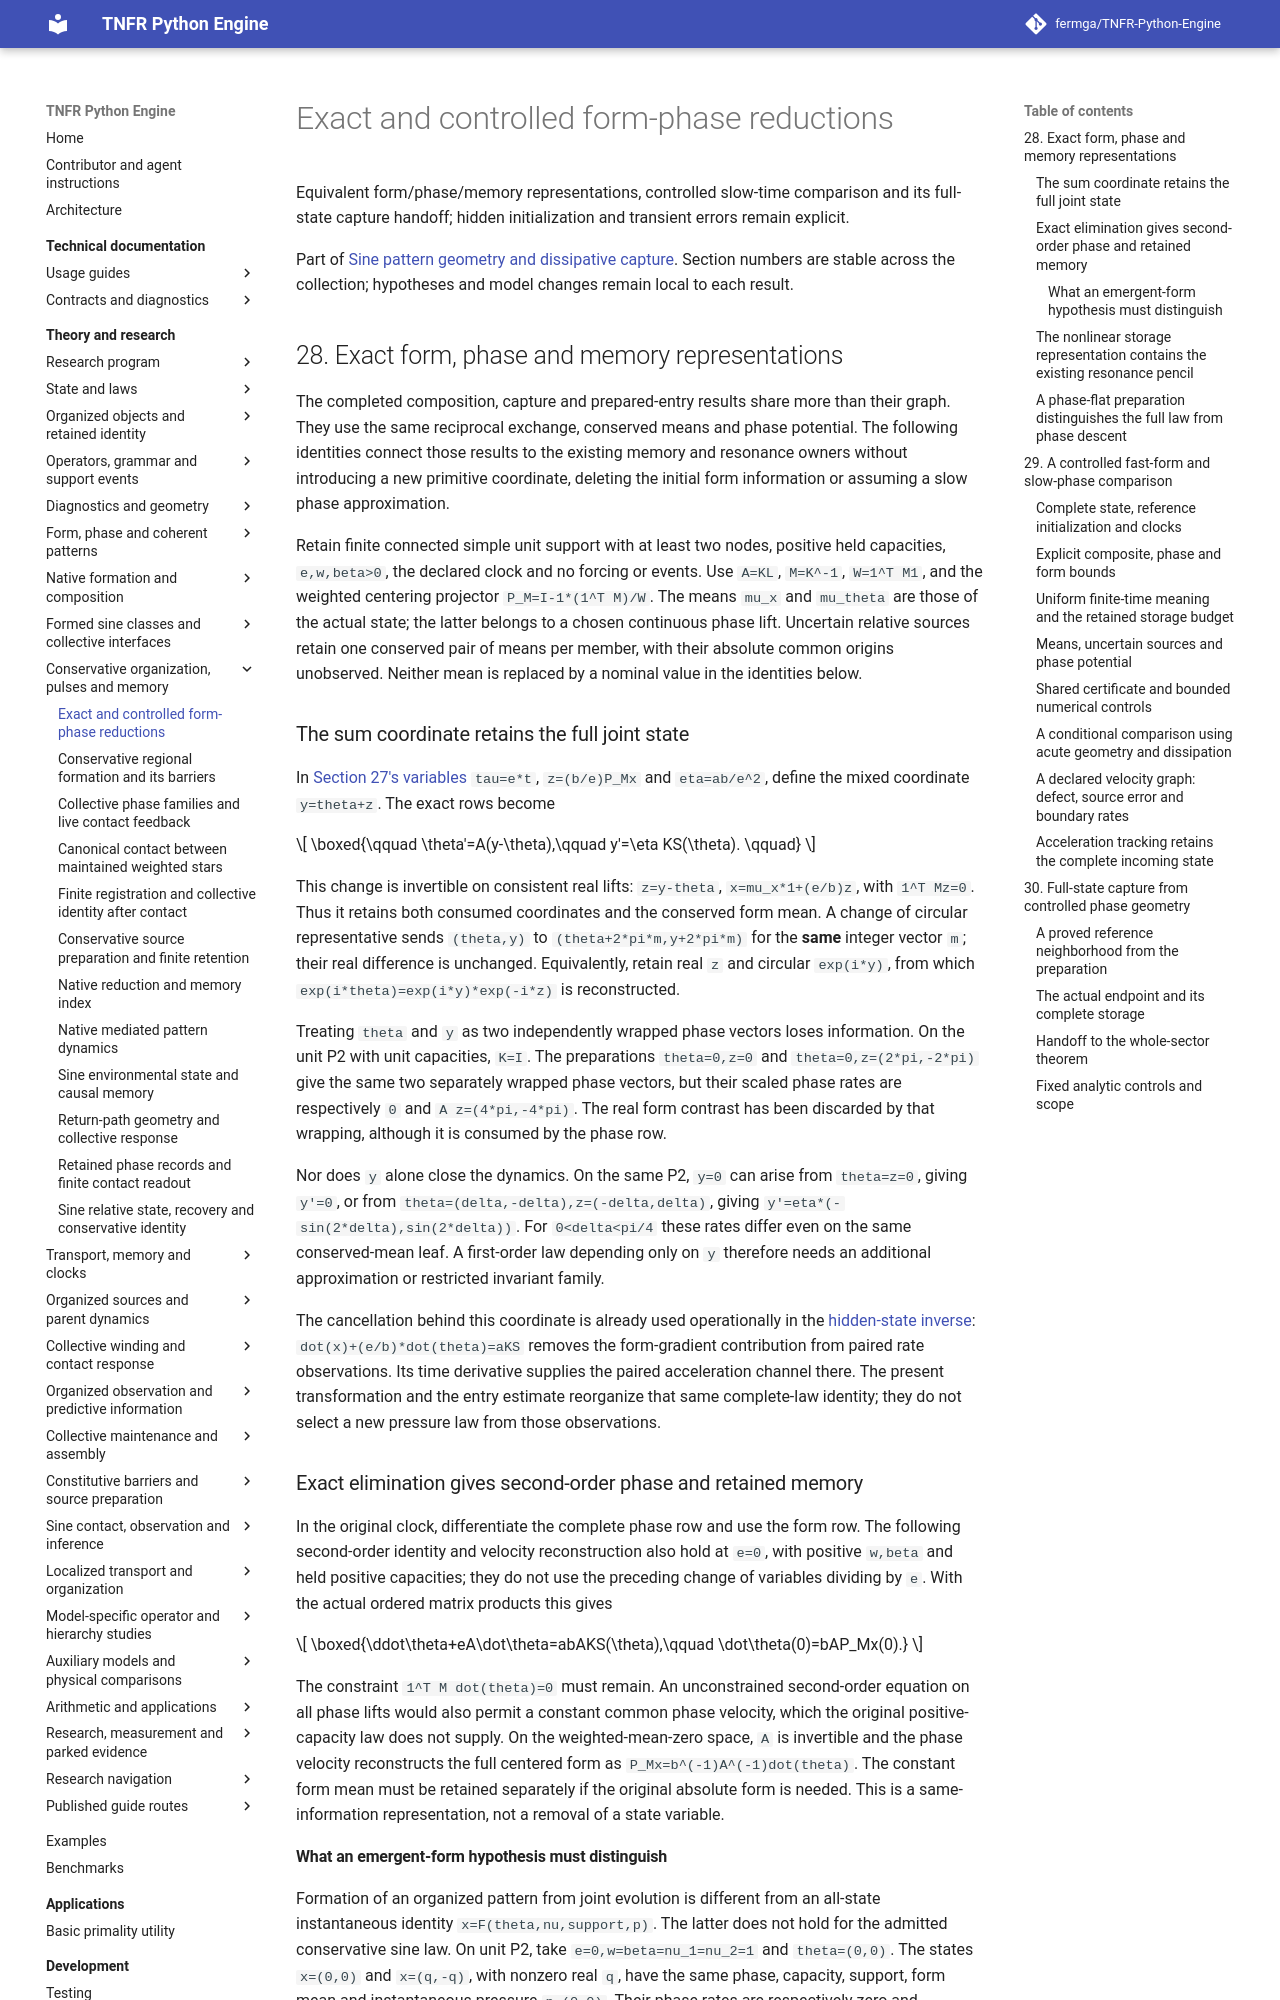

repository: fermga/TNFR-Python-Engine · page: theory/nodal/SINE_FORM_PHASE_REDUCTION/index.html · generator: mkdocs

# Exact and controlled form-phase reductions

Equivalent form/phase/memory representations, controlled slow-time comparison and its full-state capture handoff; hidden initialization and transient errors remain explicit.

Part of [Sine pattern geometry and dissipative capture](SINE_PATTERN_DYNAMICS.md). Section numbers are stable across the collection; hypotheses and model changes remain local to each result.

## 28. Exact form, phase and memory representations

<a id="sine-form-phase-memory-equivalence"></a>

The completed composition, capture and prepared-entry results share more
than their graph. They use the same reciprocal exchange, conserved means
and phase potential. The following identities connect those results to
the existing memory and resonance owners without introducing a new
primitive coordinate, deleting the initial form information or assuming
a slow phase approximation.

Retain finite connected simple unit support with at least two nodes, positive
held capacities, `e,w,beta>0`, the declared clock and no forcing or events. Use
`A=KL`, `M=K^-1`, `W=1^T M1`, and the weighted centering projector
`P_M=I-1*(1^T M)/W`. The means `mu_x` and `mu_theta` are those of the
actual state; the latter belongs to a chosen continuous phase lift.
Uncertain relative sources retain one conserved pair of means per member,
with their absolute common origins unobserved. Neither mean is replaced
by a nominal value in the identities below.

### The sum coordinate retains the full joint state

In [Section 27's variables](SINE_PATTERN_DYNAMICS.md#sine-prepared-sector-entry) `tau=e*t`, `z=(b/e)P_Mx` and
`eta=ab/e^2`, define the mixed coordinate `y=theta+z`. The exact rows become

\[
\boxed{\qquad
\theta'=A(y-\theta),\qquad y'=\eta KS(\theta).
\qquad}
\]

This change is invertible on consistent real lifts:
`z=y-theta`, `x=mu_x*1+(e/b)z`, with `1^T Mz=0`. Thus it retains both
consumed coordinates and the conserved form mean. A change of circular
representative sends `(theta,y)` to `(theta+2*pi*m,y+2*pi*m)` for the
**same** integer vector `m`; their real difference is unchanged.
Equivalently, retain real `z` and circular `exp(i*y)`, from which
`exp(i*theta)=exp(i*y)*exp(-i*z)` is reconstructed.

Treating `theta` and `y` as two independently wrapped phase vectors loses
information. On the unit P2 with unit capacities, `K=I`. The preparations
`theta=0,z=0` and `theta=0,z=(2*pi,-2*pi)` give the same two separately
wrapped phase vectors, but their scaled phase rates are respectively
`0` and `A z=(4*pi,-4*pi)`. The real form contrast has been discarded by
that wrapping, although it is consumed by the phase row.

Nor does `y` alone close the dynamics. On the same P2, `y=0` can arise
from `theta=z=0`, giving `y'=0`, or from
`theta=(delta,-delta),z=(-delta,delta)`, giving
`y'=eta*(-sin(2*delta),sin(2*delta))`. For `0<delta<pi/4` these rates
differ even on the same conserved-mean leaf. A first-order law depending
only on `y` therefore needs an additional approximation or restricted
invariant family.

The cancellation behind this coordinate is already used operationally in
the [hidden-state inverse](SINE_ENVIRONMENTAL_MEMORY.md#sine-hidden-state-observability):
`dot(x)+(e/b)*dot(theta)=aKS` removes the form-gradient contribution
from paired rate observations. Its time derivative supplies the paired
acceleration channel there. The present transformation and the entry
estimate reorganize that same complete-law identity; they do not select
a new pressure law from those observations.

### Exact elimination gives second-order phase and retained memory

In the original clock, differentiate the complete phase row and use the
form row. The following second-order identity and velocity reconstruction
also hold at `e=0`, with positive `w,beta` and held positive capacities;
they do not use the preceding change of variables dividing by `e`.
With the actual ordered matrix products this gives

\[
\boxed{\ddot\theta+eA\dot\theta=abAKS(\theta),\qquad
\dot\theta(0)=bAP_Mx(0).}
\]

The constraint `1^T M dot(theta)=0` must remain. An unconstrained
second-order equation on all phase lifts would also permit a constant
common phase velocity, which the original positive-capacity law does not
supply. On the weighted-mean-zero space, `A` is invertible and the phase
velocity reconstructs the full centered form as
`P_Mx=b^(-1)A^(-1)dot(theta)`. The constant form mean must be retained
separately if the original absolute form is needed. This is a
same-information representation, not a removal of a state variable.

<a id="form-reconstruction-scope"></a>
